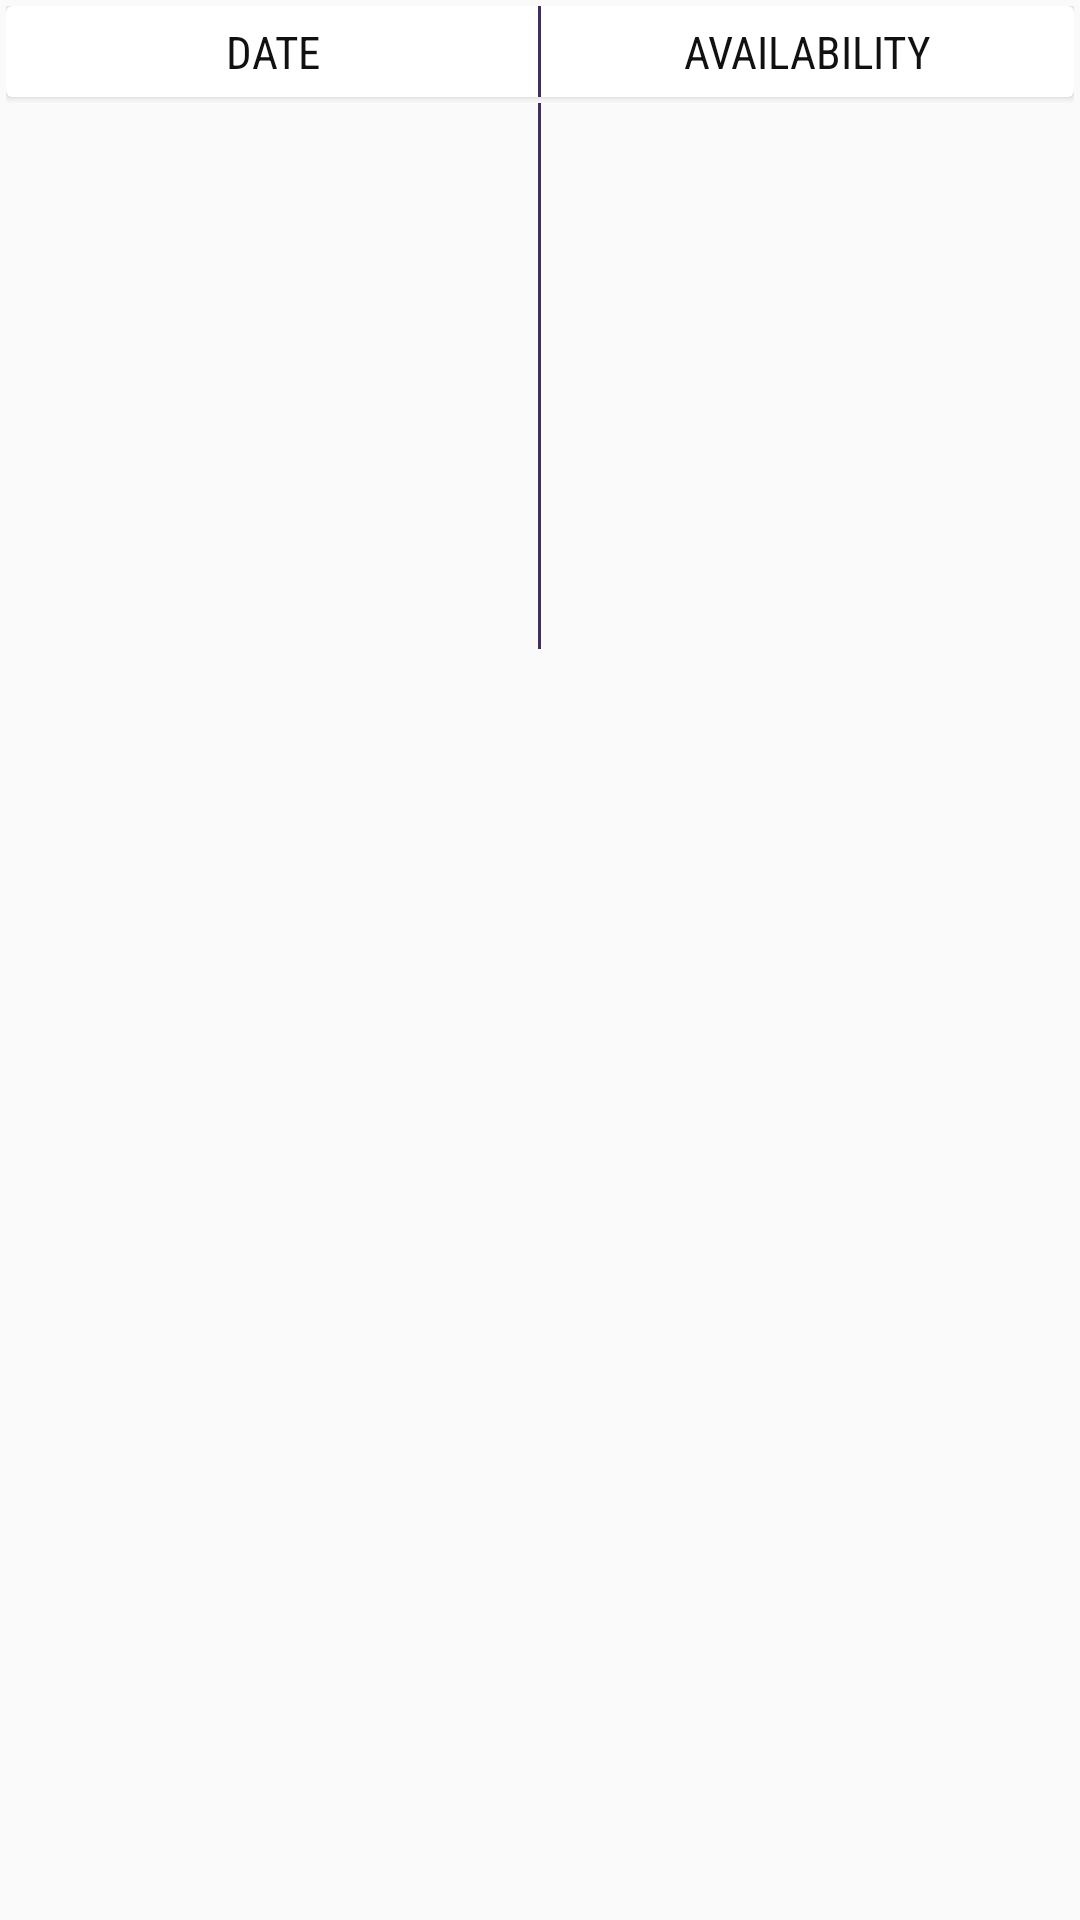

Write the Android layout XML for this screen, with the resource values it uses.
<!-- AndroidManifest.xml: application theme AppTheme -->
<!-- res/layout/seat_aval_list_layout.xml -->
<?xml version="1.0" encoding="utf-8"?>
<LinearLayout
    xmlns:android="http://schemas.android.com/apk/res/android" android:layout_width="match_parent"
    android:layout_height="match_parent">
    <LinearLayout
        android:orientation="vertical"
        android:layout_margin="2dp"
        android:layout_width="match_parent"
        android:layout_height="wrap_content">
        <include layout="@layout/seat_ava_layout"/>
        <LinearLayout
            android:orientation="horizontal"
            android:layout_width="match_parent"
            android:layout_height="wrap_content">

            <TextView
                android:id="@+id/date1"
                android:padding="5dp"
                android:fontFamily="sans-serif-condensed"
                android:textSize="15sp"
                android:textColor="#111111"
                android:gravity="center_horizontal"
                android:text=""
                android:layout_weight="1"
                android:layout_width="0dp"
                android:layout_height="wrap_content" />
            <LinearLayout
                android:background="#422c64"
                android:layout_width="1dp"
                android:layout_height="match_parent"></LinearLayout>
            <TextView
                android:id="@+id/aval1"
                android:fontFamily="sans-serif-condensed"
                android:textSize="15sp"
                android:textColor="#111111"
                android:gravity="center_horizontal"
                android:text=""
                android:layout_weight="1"
                android:layout_width="0dp"
                android:layout_height="wrap_content" />
        </LinearLayout>


        
        <LinearLayout
            android:orientation="horizontal"
            android:layout_width="match_parent"
            android:layout_height="wrap_content">

            <TextView
                android:id="@+id/date2"
                android:padding="5dp"
                android:fontFamily="sans-serif-condensed"
                android:textSize="15sp"
                android:textColor="#111111"
                android:gravity="center_horizontal"
                android:text=""
                android:layout_weight="1"
                android:layout_width="0dp"
                android:layout_height="wrap_content" />
            <LinearLayout
                android:background="#422c64"
                android:layout_width="1dp"
                android:layout_height="match_parent"></LinearLayout>
            <TextView
                android:id="@+id/aval2"
                android:fontFamily="sans-serif-condensed"
                android:textSize="15sp"
                android:textColor="#111111"
                android:gravity="center_horizontal"
                android:text=""
                android:layout_weight="1"
                android:layout_width="0dp"
                android:layout_height="wrap_content" />
        </LinearLayout>

        
        <LinearLayout
            android:orientation="horizontal"
            android:layout_width="match_parent"
            android:layout_height="wrap_content">

            <TextView
                android:id="@+id/date3"
                android:padding="5dp"
                android:fontFamily="sans-serif-condensed"
                android:textSize="15sp"
                android:textColor="#111111"
                android:gravity="center_horizontal"
                android:text=""
                android:layout_weight="1"
                android:layout_width="0dp"
                android:layout_height="wrap_content" />
            <LinearLayout
                android:background="#422c64"
                android:layout_width="1dp"
                android:layout_height="match_parent"></LinearLayout>
            <TextView
                android:id="@+id/aval3"
                android:fontFamily="sans-serif-condensed"
                android:textSize="15sp"
                android:textColor="#111111"
                android:gravity="center_horizontal"
                android:text=""
                android:layout_weight="1"
                android:layout_width="0dp"
                android:layout_height="wrap_content" />
        </LinearLayout>

        
        <LinearLayout
            android:orientation="horizontal"
            android:layout_width="match_parent"
            android:layout_height="wrap_content">

            <TextView
                android:id="@+id/date4"
                android:padding="5dp"
                android:fontFamily="sans-serif-condensed"
                android:textSize="15sp"
                android:textColor="#111111"
                android:gravity="center_horizontal"
                android:text=""
                android:layout_weight="1"
                android:layout_width="0dp"
                android:layout_height="wrap_content" />
            <LinearLayout
                android:background="#422c64"
                android:layout_width="1dp"
                android:layout_height="match_parent"></LinearLayout>
            <TextView
                android:id="@+id/aval4"
                android:fontFamily="sans-serif-condensed"
                android:textSize="15sp"
                android:textColor="#111111"
                android:gravity="center_horizontal"
                android:text=""
                android:layout_weight="1"
                android:layout_width="0dp"
                android:layout_height="wrap_content" />
        </LinearLayout>

        
        <LinearLayout
            android:orientation="horizontal"
            android:layout_width="match_parent"
            android:layout_height="wrap_content">

            <TextView
                android:id="@+id/date5"
                android:padding="5dp"
                android:fontFamily="sans-serif-condensed"
                android:textSize="15sp"
                android:textColor="#111111"
                android:gravity="center_horizontal"
                android:text=""
                android:layout_weight="1"
                android:layout_width="0dp"
                android:layout_height="wrap_content" />
            <LinearLayout
                android:background="#422c64"
                android:layout_width="1dp"
                android:layout_height="match_parent"></LinearLayout>
            <TextView
                android:id="@+id/aval5"
                android:fontFamily="sans-serif-condensed"
                android:textSize="15sp"
                android:textColor="#111111"
                android:gravity="center_horizontal"
                android:text=""
                android:layout_weight="1"
                android:layout_width="0dp"
                android:layout_height="wrap_content" />
        </LinearLayout>

        
        <LinearLayout
            android:orientation="horizontal"
            android:layout_width="match_parent"
            android:layout_height="wrap_content">

            <TextView
                android:id="@+id/date6"
                android:padding="5dp"
                android:fontFamily="sans-serif-condensed"
                android:textSize="15sp"
                android:textColor="#111111"
                android:gravity="center_horizontal"
                android:text=""
                android:layout_weight="1"
                android:layout_width="0dp"
                android:layout_height="wrap_content" />
            <LinearLayout
                android:background="#422c64"
                android:layout_width="1dp"
                android:layout_height="match_parent"></LinearLayout>
            <TextView
                android:id="@+id/aval6"
                android:fontFamily="sans-serif-condensed"
                android:textSize="15sp"
                android:textColor="#111111"
                android:gravity="center_horizontal"
                android:text=""
                android:layout_weight="1"
                android:layout_width="0dp"
                android:layout_height="wrap_content" />
        </LinearLayout>

    </LinearLayout>
</LinearLayout>
<!-- res/layout/seat_ava_layout.xml (included above) -->
<?xml version="1.0" encoding="utf-8"?>
<LinearLayout xmlns:android="http://schemas.android.com/apk/res/android"
    xmlns:app="http://schemas.android.com/apk/res-auto"
    android:orientation="vertical"
    android:layout_width="match_parent"
    android:layout_height="match_parent">

   <android.support.v7.widget.CardView
       app:cardElevation="2dp"
       android:layout_marginBottom="2dp"
       android:layout_width="match_parent"
       android:layout_height="wrap_content">
    <LinearLayout

        android:orientation="horizontal"
        android:layout_width="match_parent"
        android:layout_height="wrap_content">

        <TextView
            android:padding="5dp"
            android:fontFamily="sans-serif-condensed"
            android:textSize="15sp"
            android:textColor="#111111"
            android:gravity="center_horizontal"
            android:text="DATE"
            android:layout_weight="1"
            android:layout_width="0dp"
            android:layout_height="wrap_content" />
        <LinearLayout
            android:background="#422c64"
            android:layout_width="1dp"
            android:layout_height="match_parent"></LinearLayout>
        <TextView
            android:fontFamily="sans-serif-condensed"
            android:textSize="15sp"
            android:textColor="#111111"
            android:gravity="center_horizontal"
            android:text="AVAILABILITY"
            android:layout_weight="1"
            android:layout_width="0dp"
            android:layout_height="wrap_content" />

    </LinearLayout>
   </android.support.v7.widget.CardView>
</LinearLayout>
<!-- resources referenced by this layout -->
<resources>
  <style name="AppTheme" parent="Theme.AppCompat.Light.DarkActionBar">
          <item name="colorPrimary">#422c64</item>
          <item name="colorPrimaryDark">#422c64</item>
  
      </style>
</resources>
